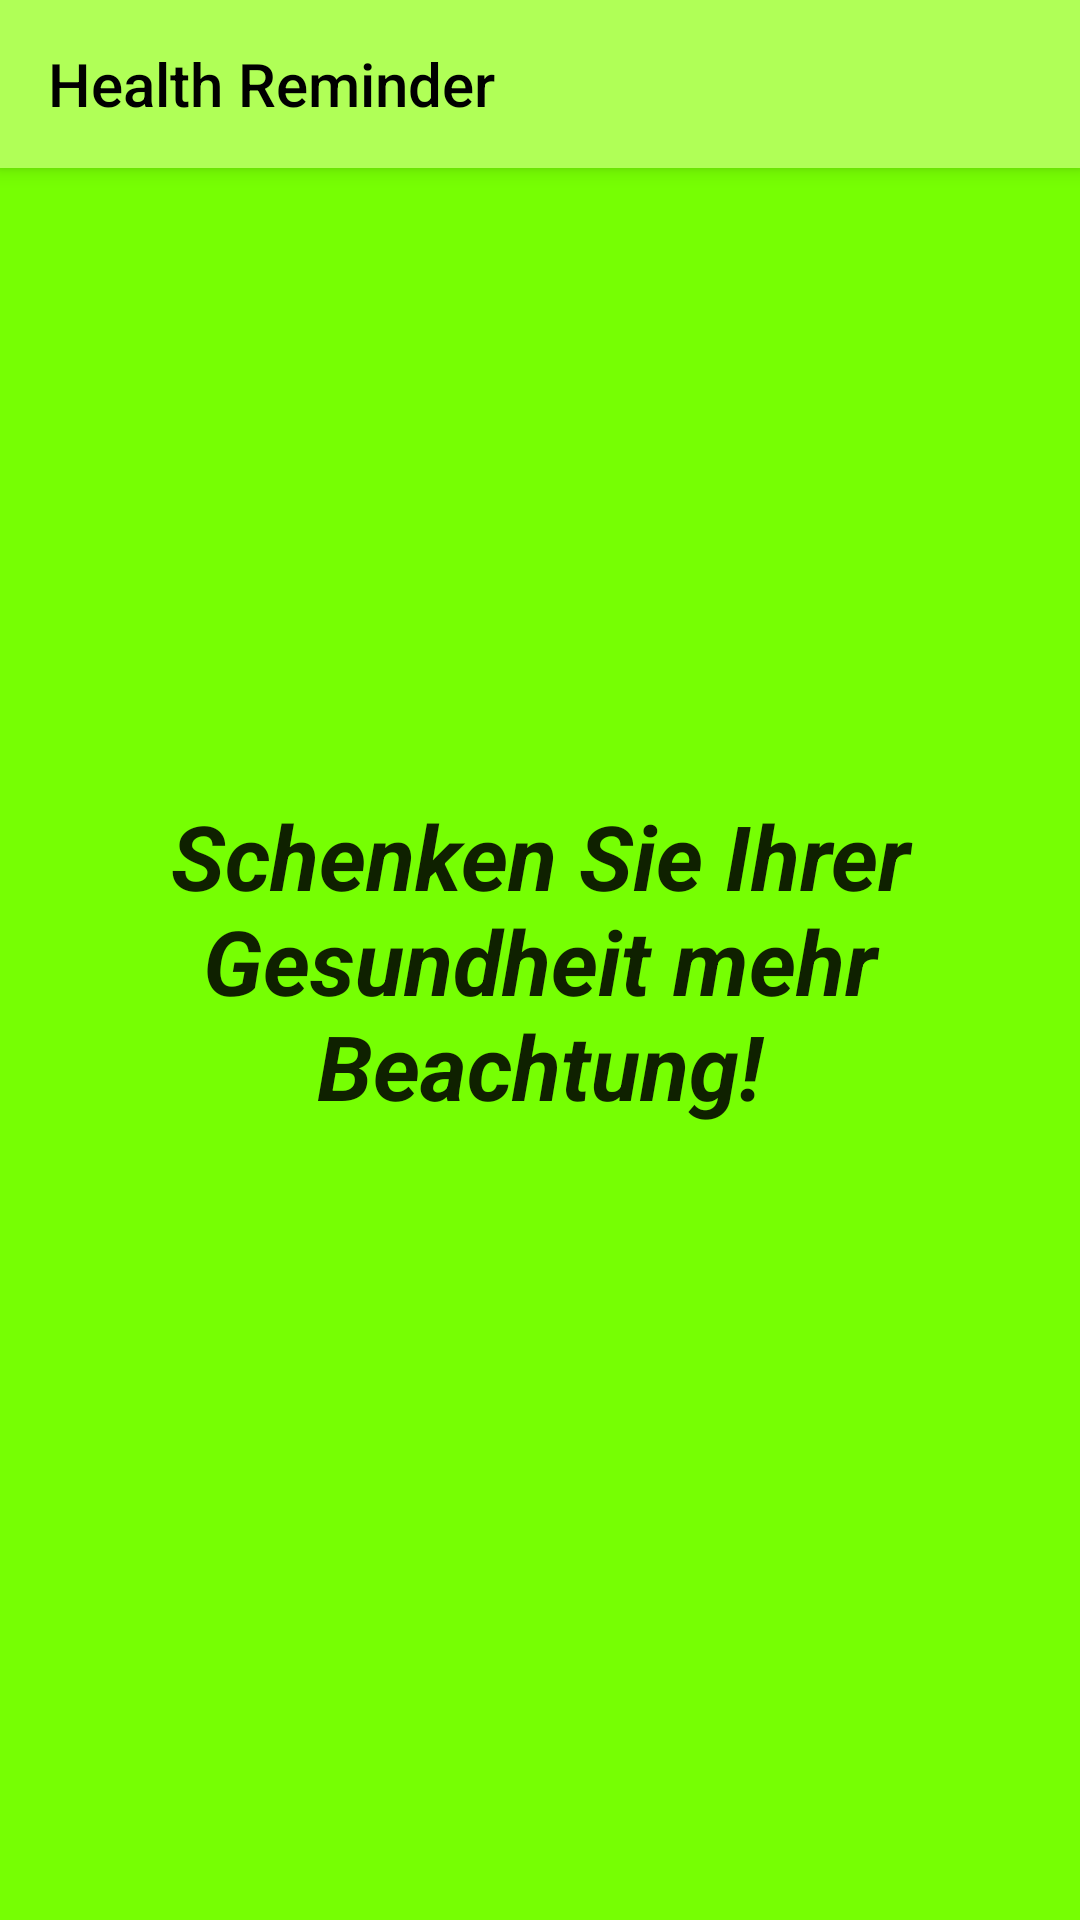

Write the Android layout XML for this screen, with the resource values it uses.
<!-- AndroidManifest.xml: application theme Theme.Reminder -->
<!-- res/layout/mainview.xml -->
<?xml version="1.0" encoding="utf-8"?>
<androidx.coordinatorlayout.widget.CoordinatorLayout xmlns:android="http://schemas.android.com/apk/res/android"
    xmlns:app="http://schemas.android.com/apk/res-auto"
    xmlns:tools="http://schemas.android.com/tools"
    android:layout_width="match_parent"
    android:layout_height="match_parent"
    tools:context="com.example.reminder.controller.MainActivity">

    <com.google.android.material.appbar.AppBarLayout
        android:layout_width="match_parent"
        android:layout_height="wrap_content">

        <com.google.android.material.appbar.MaterialToolbar
            android:id="@+id/main_topAppBar"
            style="@style/Widget.MaterialComponents.Toolbar.Primary"
            android:layout_width="match_parent"
            android:layout_height="wrap_content"
            app:navigationIcon="@drawable/ic_menu"
            app:title="Health Reminder"
            app:titleTextAppearance="@style/Style.Reminder.Toolbar.TitleText"
            app:titleTextColor="#000000" />
    </com.google.android.material.appbar.AppBarLayout>

    <include layout="@layout/main" />

</androidx.coordinatorlayout.widget.CoordinatorLayout>
<!-- res/layout/main.xml (included above) -->
<?xml version="1.0" encoding="utf-8"?>
<androidx.constraintlayout.widget.ConstraintLayout xmlns:android="http://schemas.android.com/apk/res/android"
    xmlns:app="http://schemas.android.com/apk/res-auto"
    xmlns:tools="http://schemas.android.com/tools"
    android:id="@+id/main"
    android:layout_width="match_parent"
    android:layout_height="match_parent"
    tools:context="com.example.reminder.controller.MainActivity">

    <TextView
        android:id="@+id/textView8"
        android:layout_width="300dp"
        android:layout_height="wrap_content"
        android:layout_marginStart="32dp"
        android:layout_marginLeft="32dp"
        android:layout_marginEnd="32dp"
        android:layout_marginRight="32dp"
        android:gravity="center_horizontal"
        android:text="@string/label_title"
        android:textAlignment="center"
        android:textAppearance="@style/TextAppearance.AppCompat.Large"
        android:textSize="30sp"
        android:textStyle="bold|italic"
        app:layout_constraintBottom_toBottomOf="parent"
        app:layout_constraintEnd_toEndOf="parent"
        app:layout_constraintLeft_toLeftOf="parent"
        app:layout_constraintRight_toRightOf="parent"
        app:layout_constraintStart_toStartOf="parent"
        app:layout_constraintTop_toTopOf="parent" />

</androidx.constraintlayout.widget.ConstraintLayout>
<!-- resources referenced by this layout -->
<resources>
  <string name="label_title">Schenken Sie Ihrer Gesundheit mehr Beachtung!</string>
  <style name="Style.Reminder.Toolbar.TitleText" parent="TextAppearance.Widget.AppCompat.Toolbar.Title">
          <item name="android:textSize">20sp</item>
      </style>
  <style name="Theme.Reminder" parent="Theme.MaterialComponents.DayNight.NoActionBar">
          
          <item name="colorPrimary">@color/primaryLightColor</item>
          <item name="colorOnPrimary">@color/primaryTextColor</item>
          <item name="colorPrimaryDark">@color/primaryDarkColor</item>
          <item name="colorSecondary">@color/secondaryColor</item>
          <item name="colorOnSecondary">@color/secondaryTextColor</item>
          <item name="android:windowBackground">@color/primaryColor</item>
          <item name="android:statusBarColor" tools:targetApi="l">?attr/colorPrimaryVariant</item>
      </style>
  <color name="primaryLightColor">#b0ff57</color>
  <color name="primaryTextColor">#000000</color>
  <color name="primaryDarkColor">#32cb00</color>
  <color name="secondaryColor">#00c853</color>
  <color name="secondaryTextColor">#000000</color>
  <color name="primaryColor">#76ff03</color>
</resources>
